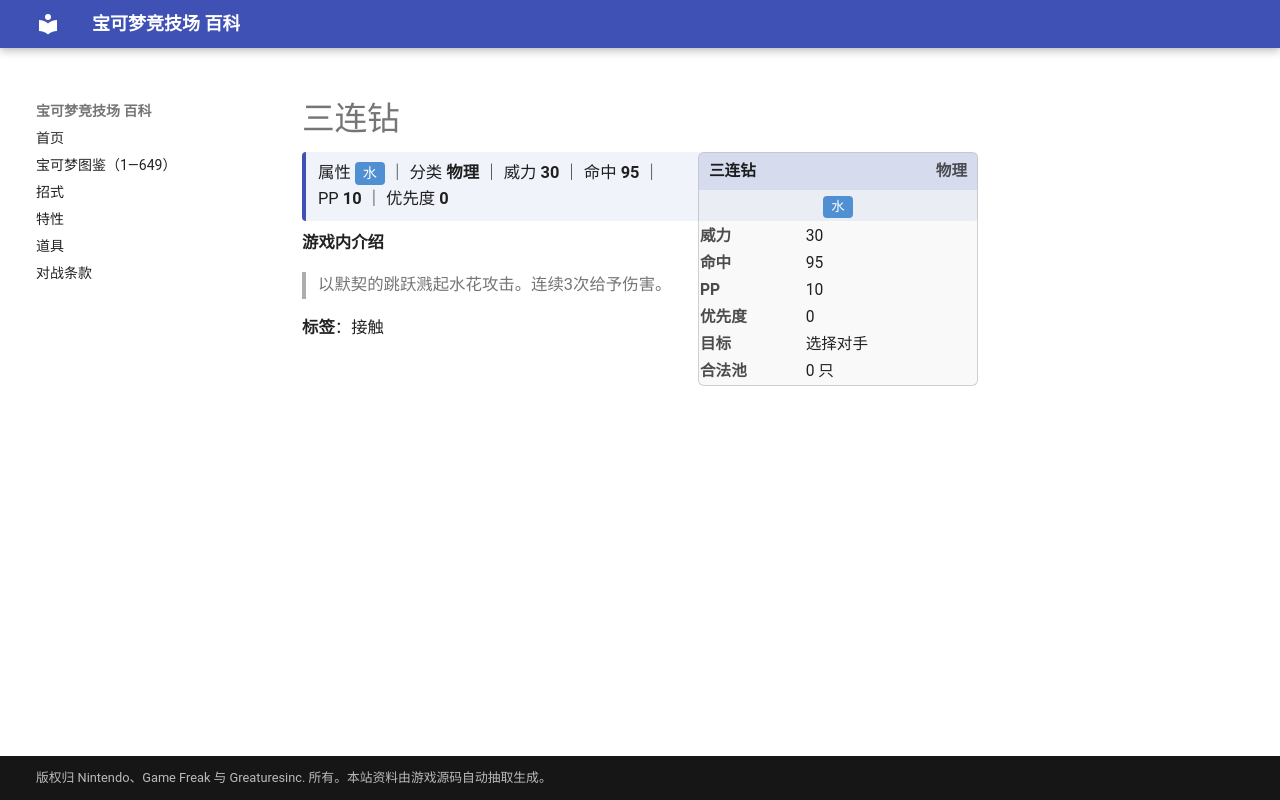

repository: nanmoboys/pkmn-arena-wiki · page: moves/三连钻/index.html · generator: mkdocs

# 三连钻

<div class="infobox">
<div class="ib-h"><span>三连钻</span><span class="ib-no">物理</span></div>
<div class="ib-ty"><span class="tp" style="background:#5090D2">水</span></div>
<table class="ib-t"><tr><th>威力</th><td>30</td></tr><tr><th>命中</th><td>95</td></tr><tr><th>PP</th><td>10</td></tr><tr><th>优先度</th><td>0</td></tr><tr><th>目标</th><td>选择对手</td></tr><tr><th>合法池</th><td>0 只</td></tr></table></div>
<div class="head-stat">属性 <span class="tp" style="background:#5090D2">水</span> ｜ 分类 <b>物理</b> ｜ 威力 <b>30</b> ｜ 命中 <b>95</b> ｜ PP <b>10</b> ｜ 优先度 <b>0</b></div>

**游戏内介绍**

> 以默契的跳跃溅起水花攻击。连续3次给予伤害。

**标签**：接触
